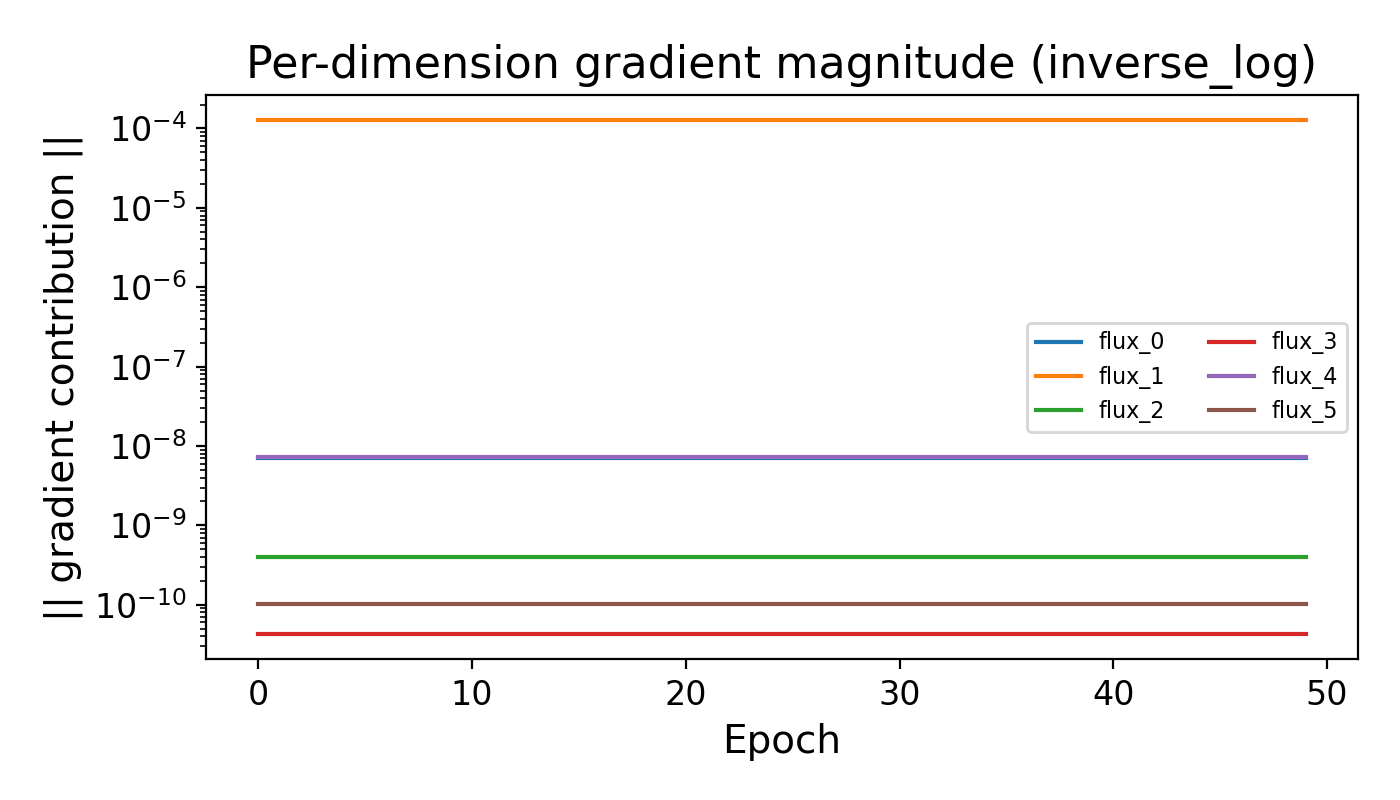

Values plotted in this chart, from the file beside it:
Epoch, dir_0, dir_1, dir_2, dir_3, dir_4, dir_5
0, 7.114132e-09, 0.0001265, 4.0400136e-10, 4.312302e-11, 7.3125666e-09, 1.01076474e-10
1, 7.114132e-09, 0.0001265, 4.0400136e-10, 4.312302e-11, 7.3125666e-09, 1.01076474e-10
2, 7.114132e-09, 0.0001265, 4.0400136e-10, 4.312302e-11, 7.3125666e-09, 1.01076474e-10
3, 7.114132e-09, 0.0001265, 4.0400136e-10, 4.312302e-11, 7.3125666e-09, 1.01076474e-10
4, 7.114132e-09, 0.0001265, 4.0400136e-10, 4.312302e-11, 7.3125666e-09, 1.01076474e-10
5, 7.114132e-09, 0.0001265, 4.0400136e-10, 4.312302e-11, 7.3125666e-09, 1.01076474e-10
6, 7.114132e-09, 0.0001265, 4.0400136e-10, 4.312302e-11, 7.3125666e-09, 1.01076474e-10
7, 7.114132e-09, 0.0001265, 4.0400136e-10, 4.312302e-11, 7.3125666e-09, 1.01076474e-10
8, 7.114132e-09, 0.0001265, 4.0400136e-10, 4.312302e-11, 7.3125666e-09, 1.01076474e-10
9, 7.114132e-09, 0.0001265, 4.0400136e-10, 4.312302e-11, 7.3125666e-09, 1.01076474e-10
10, 7.114132e-09, 0.0001265, 4.0400136e-10, 4.312302e-11, 7.3125666e-09, 1.01076474e-10
11, 7.114132e-09, 0.0001265, 4.0400136e-10, 4.312302e-11, 7.3125666e-09, 1.01076474e-10
12, 7.114132e-09, 0.0001265, 4.0400136e-10, 4.312302e-11, 7.3125666e-09, 1.01076474e-10
13, 7.114132e-09, 0.0001265, 4.0400136e-10, 4.312302e-11, 7.3125666e-09, 1.01076474e-10
14, 7.114132e-09, 0.0001265, 4.0400136e-10, 4.312302e-11, 7.3125666e-09, 1.01076474e-10
15, 7.114132e-09, 0.0001265, 4.0400136e-10, 4.312302e-11, 7.3125666e-09, 1.01076474e-10
16, 7.114132e-09, 0.0001265, 4.0400136e-10, 4.312302e-11, 7.3125666e-09, 1.01076474e-10
17, 7.114132e-09, 0.0001265, 4.0400136e-10, 4.312302e-11, 7.3125666e-09, 1.01076474e-10
18, 7.114132e-09, 0.0001265, 4.0400136e-10, 4.312302e-11, 7.3125666e-09, 1.01076474e-10
19, 7.114132e-09, 0.0001265, 4.0400136e-10, 4.312302e-11, 7.3125666e-09, 1.01076474e-10
20, 7.114132e-09, 0.0001265, 4.0400136e-10, 4.312302e-11, 7.3125666e-09, 1.01076474e-10
21, 7.114132e-09, 0.0001265, 4.0400136e-10, 4.312302e-11, 7.3125666e-09, 1.01076474e-10
22, 7.114132e-09, 0.0001265, 4.0400136e-10, 4.312302e-11, 7.3125666e-09, 1.01076474e-10
23, 7.114132e-09, 0.0001265, 4.0400136e-10, 4.312302e-11, 7.3125666e-09, 1.01076474e-10
24, 7.114132e-09, 0.0001265, 4.0400136e-10, 4.312302e-11, 7.3125666e-09, 1.01076474e-10
25, 7.114132e-09, 0.0001265, 4.0400136e-10, 4.312302e-11, 7.3125666e-09, 1.01076474e-10
26, 7.114132e-09, 0.0001265, 4.0400136e-10, 4.312302e-11, 7.3125666e-09, 1.01076474e-10
27, 7.114132e-09, 0.0001265, 4.0400136e-10, 4.312302e-11, 7.3125666e-09, 1.01076474e-10
28, 7.114132e-09, 0.0001265, 4.0400136e-10, 4.312302e-11, 7.3125666e-09, 1.01076474e-10
29, 7.114132e-09, 0.0001265, 4.0400136e-10, 4.312302e-11, 7.3125666e-09, 1.01076474e-10
30, 7.114132e-09, 0.0001265, 4.0400136e-10, 4.312302e-11, 7.3125666e-09, 1.01076474e-10
31, 7.114132e-09, 0.0001265, 4.0400136e-10, 4.312302e-11, 7.3125666e-09, 1.01076474e-10
32, 7.114132e-09, 0.0001265, 4.0400136e-10, 4.312302e-11, 7.3125666e-09, 1.01076474e-10
33, 7.114132e-09, 0.0001265, 4.0400136e-10, 4.312302e-11, 7.3125666e-09, 1.01076474e-10
34, 7.114132e-09, 0.0001265, 4.0400136e-10, 4.312302e-11, 7.3125666e-09, 1.01076474e-10
35, 7.114132e-09, 0.0001265, 4.0400136e-10, 4.312302e-11, 7.3125666e-09, 1.01076474e-10
36, 7.114132e-09, 0.0001265, 4.0400136e-10, 4.312302e-11, 7.3125666e-09, 1.01076474e-10
37, 7.114132e-09, 0.0001265, 4.0400136e-10, 4.312302e-11, 7.3125666e-09, 1.01076474e-10
38, 7.114132e-09, 0.0001265, 4.0400136e-10, 4.312302e-11, 7.3125666e-09, 1.01076474e-10
39, 7.114132e-09, 0.0001265, 4.0400136e-10, 4.312302e-11, 7.3125666e-09, 1.01076474e-10
40, 7.114132e-09, 0.0001265, 4.0400136e-10, 4.312302e-11, 7.3125666e-09, 1.01076474e-10
41, 7.114132e-09, 0.0001265, 4.0400136e-10, 4.312302e-11, 7.3125666e-09, 1.01076474e-10
42, 7.114132e-09, 0.0001265, 4.0400136e-10, 4.312302e-11, 7.3125666e-09, 1.01076474e-10
43, 7.114132e-09, 0.0001265, 4.0400136e-10, 4.312302e-11, 7.3125666e-09, 1.01076474e-10
44, 7.114132e-09, 0.0001265, 4.0400136e-10, 4.312302e-11, 7.3125666e-09, 1.01076474e-10
45, 7.114132e-09, 0.0001265, 4.0400136e-10, 4.312302e-11, 7.3125666e-09, 1.01076474e-10
46, 7.114132e-09, 0.0001265, 4.0400136e-10, 4.312302e-11, 7.3125666e-09, 1.01076474e-10
47, 7.114132e-09, 0.0001265, 4.0400136e-10, 4.312302e-11, 7.3125666e-09, 1.01076474e-10
48, 7.114132e-09, 0.0001265, 4.0400136e-10, 4.312302e-11, 7.3125666e-09, 1.01076474e-10
49, 7.114132e-09, 0.0001265, 4.0400136e-10, 4.312302e-11, 7.3125666e-09, 1.01076474e-10
